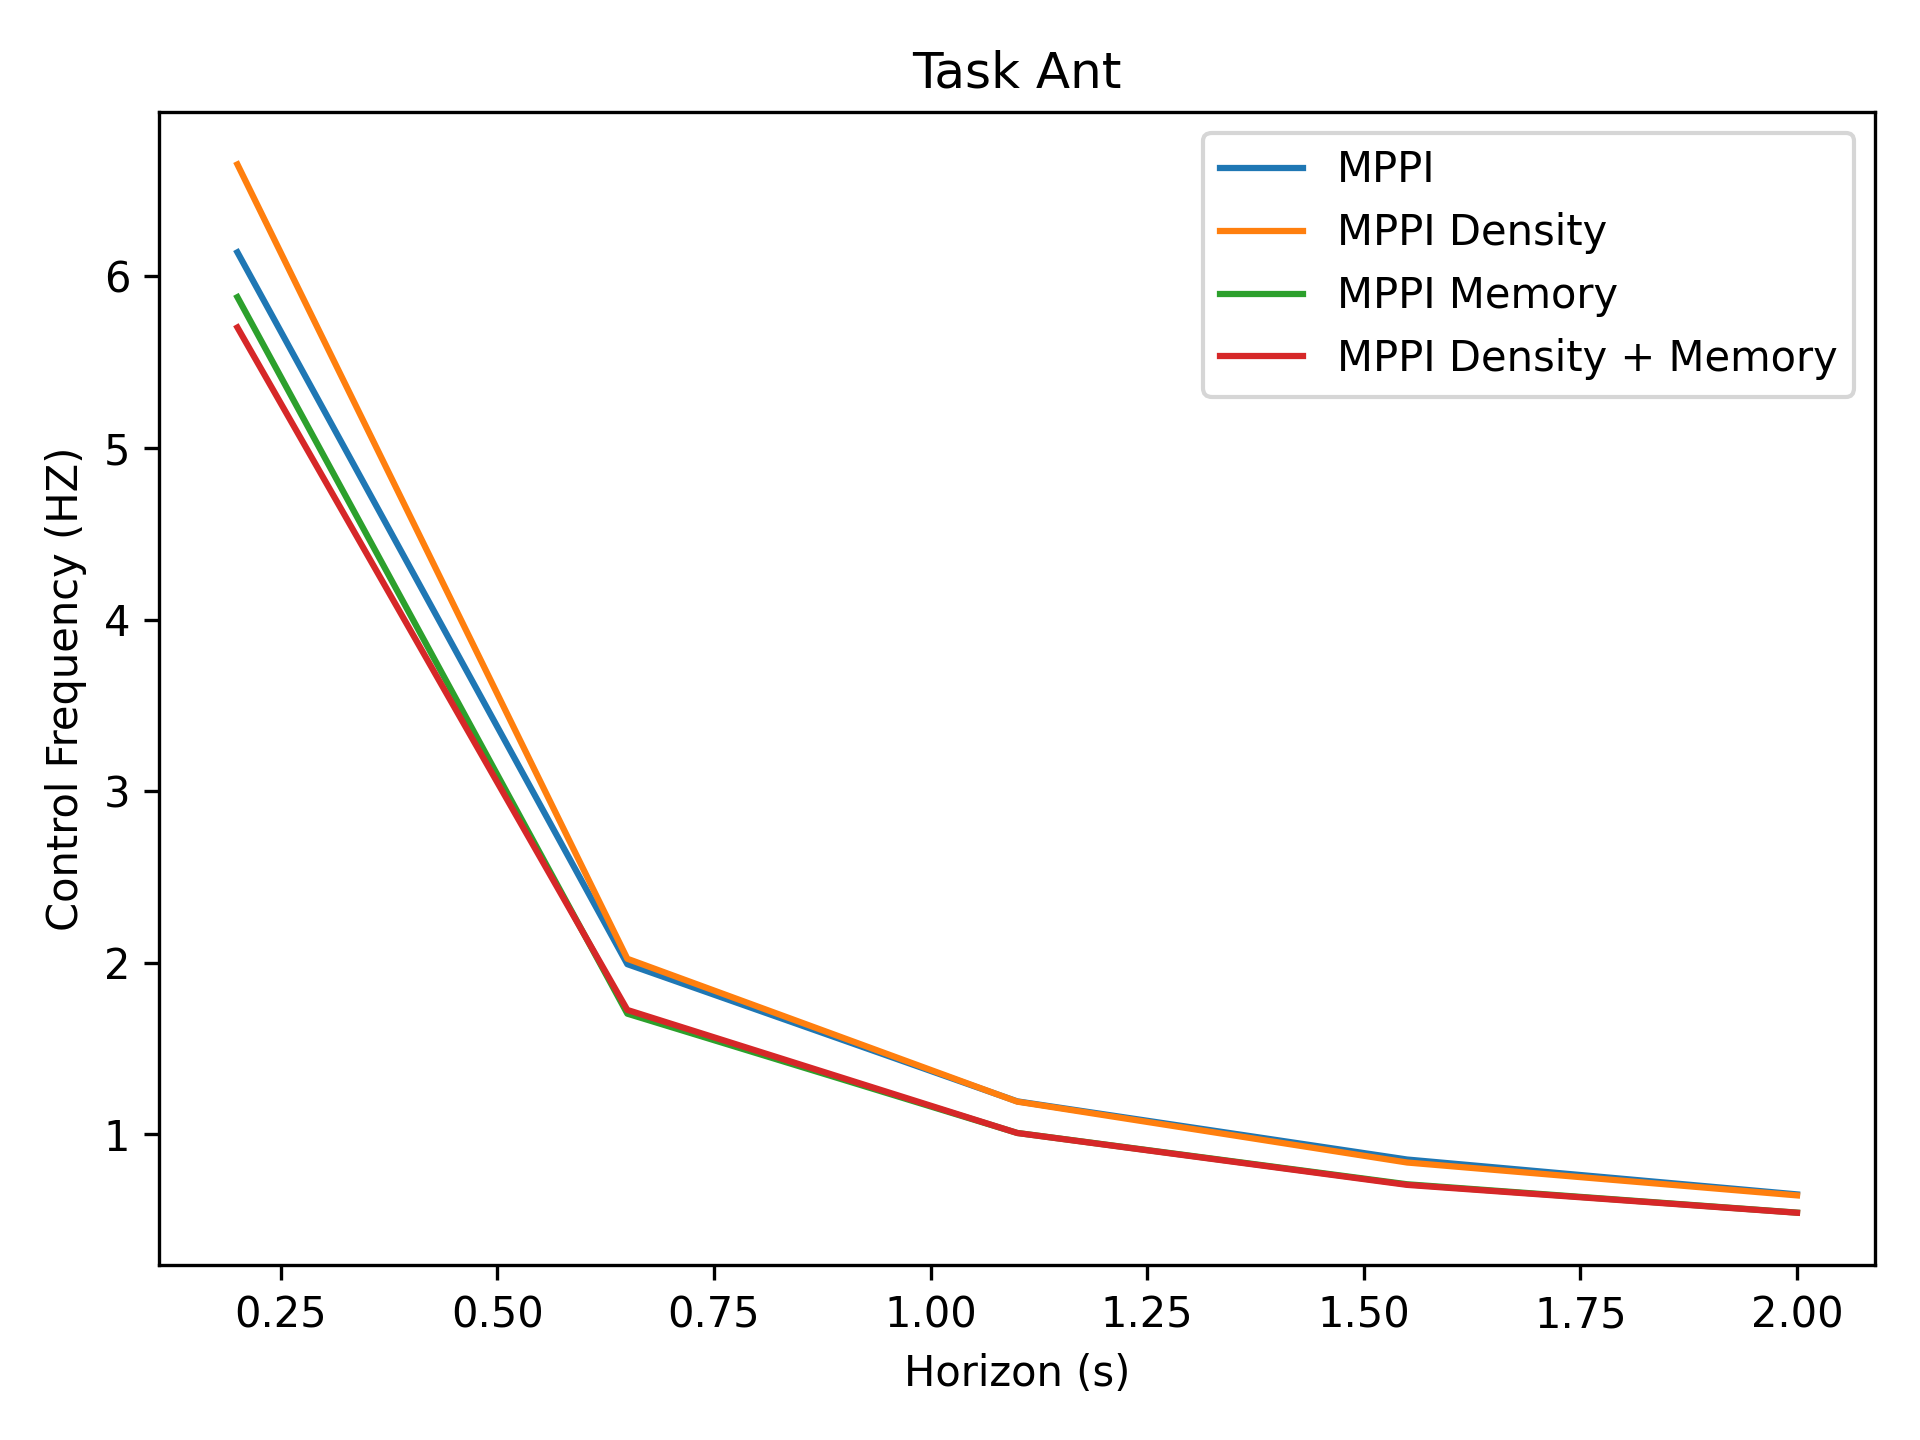

The table this chart was drawn from, first rows:
6.14e+00, 1.99e+00, 1.19e+00, 8.53e-01, 6.50e-01
6.65e+00, 2.02e+00, 1.19e+00, 8.36e-01, 6.44e-01
5.88e+00, 1.70e+00, 1.01e+00, 7.09e-01, 5.44e-01
5.70e+00, 1.73e+00, 1.01e+00, 7.06e-01, 5.43e-01
